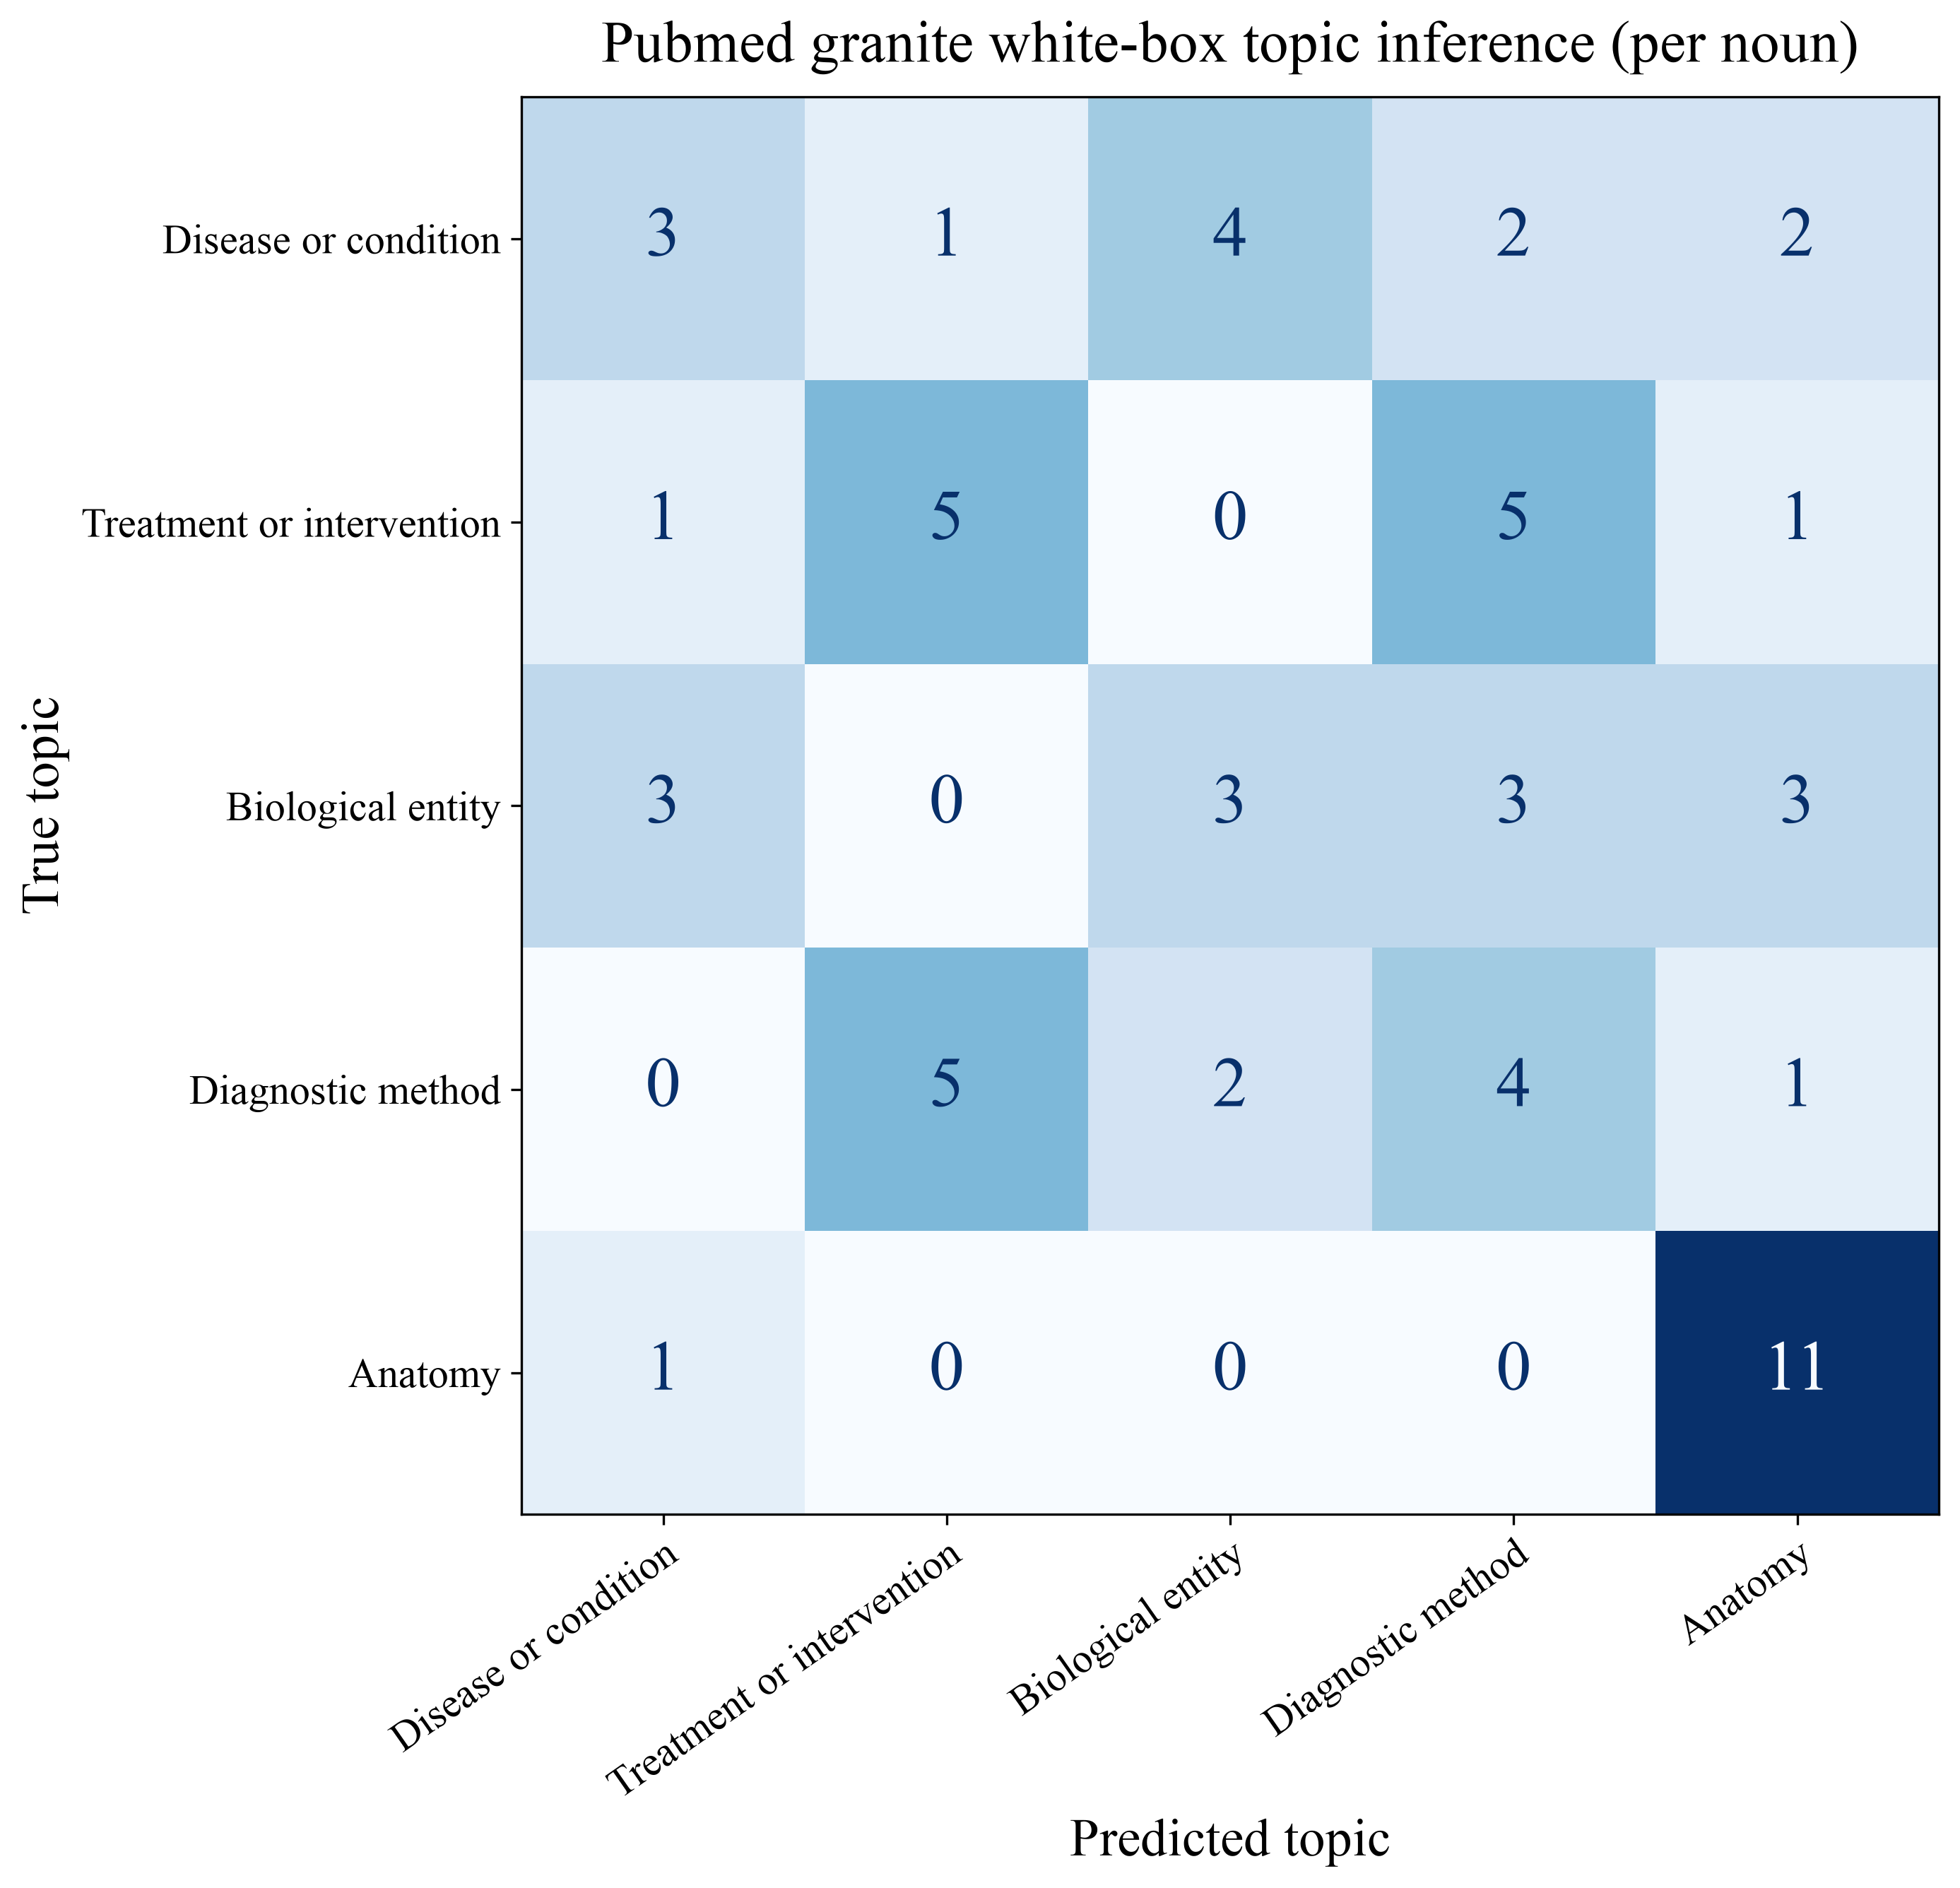

The data file committed next to this chart (first rows):
True topic, Disease or condition, Treatment or intervention, Biological entity, Diagnostic method, Anatomy
Disease or condition, 3, 1, 4, 2, 2
Treatment or intervention, 1, 5, 0, 5, 1
Biological entity, 3, 0, 3, 3, 3
Diagnostic method, 0, 5, 2, 4, 1
Anatomy, 1, 0, 0, 0, 11
